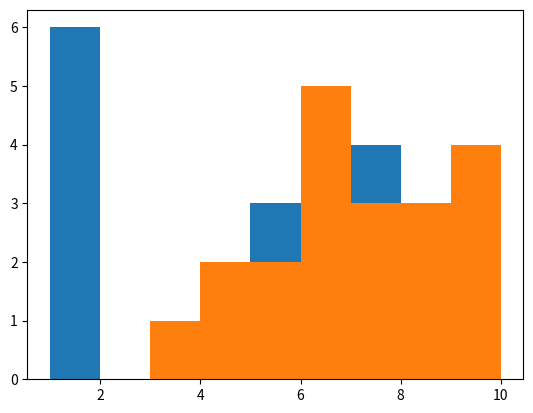

Generate this figure with matplotlib:
import matplotlib.pyplot as plt

#Task 1
def task_1():
    data = [1, 2.5, 2, 3.2, 3, 3.4, 4, 4.1, 4, 4.3, 5.7, 5.2, 5.2, 5.1, 5]
    plt.hist(data)
    plt.show()

#task_1()

def task_2():

    data_1 = [6, 6, 6, 4, 3, 7, 1, 6, 7, 4, 1, 5, 7, 1, 5, 1, 5, 1, 1, 7]
    data_2 = [4, 9, 5, 8, 6, 8, 6, 3, 5, 9, 9, 8, 4, 7, 6, 9, 6, 7, 7, 6]

    bins = [1, 2, 3, 4, 5, 6, 7, 8, 9, 10]

    plt.hist(data_1, bins)
    plt.hist(data_2, bins)
    plt.show()

task_2()